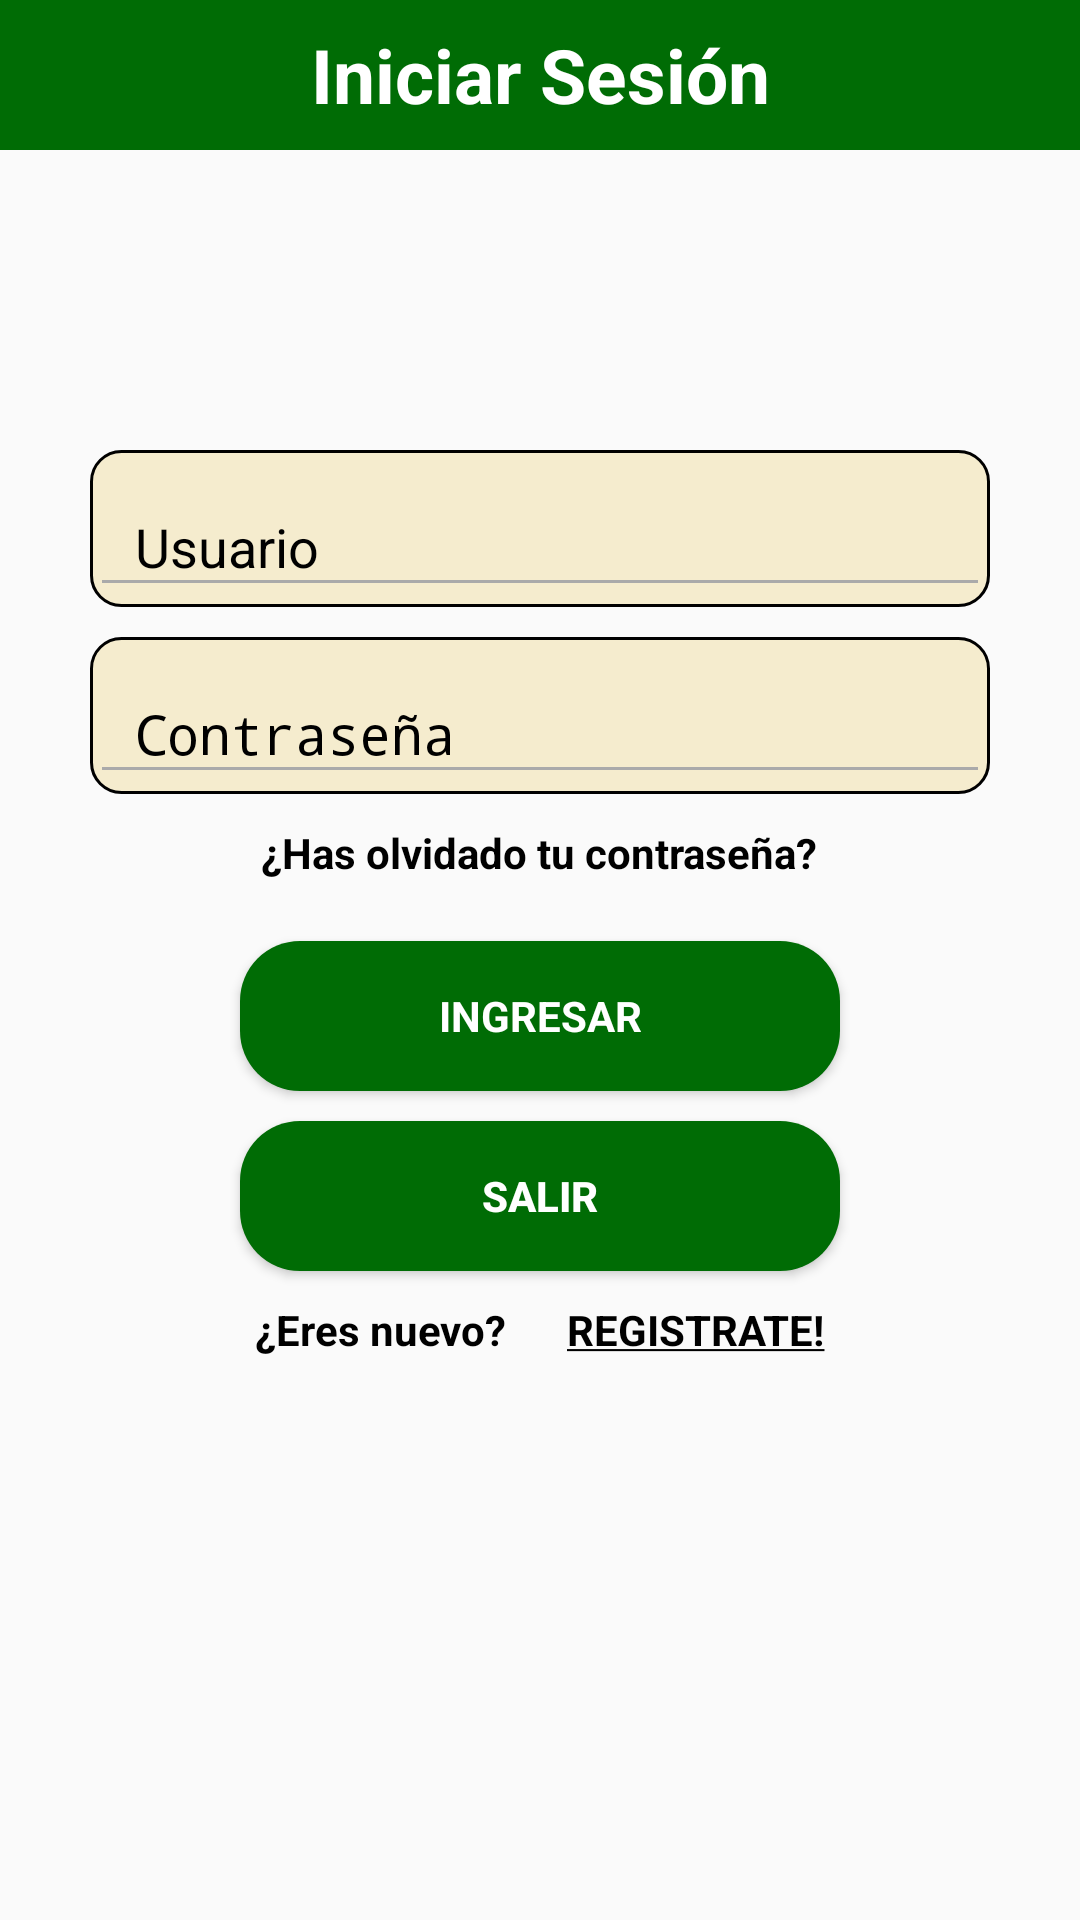

Android layout source for this screen:
<!-- AndroidManifest.xml: activity theme Theme.AppCompat.Light.NoActionBar -->
<!-- res/layout/activity_main.xml -->
<?xml version="1.0" encoding="utf-8"?>
<LinearLayout
    xmlns:android="http://schemas.android.com/apk/res/android"
    xmlns:app="http://schemas.android.com/apk/res-auto"
    xmlns:tools="http://schemas.android.com/tools"
    android:layout_width="match_parent"
    android:layout_height="match_parent"
    android:background="@drawable/fondo"
    android:orientation="vertical"
    android:theme="@style/CampoAcentoColor"
    tools:context=".Activity.MainActivity">

    <TextView
        android:layout_width="match_parent"
        android:layout_height="50dp"
        android:textStyle="bold"
        android:text="Iniciar Sesión"
        android:background="@color/colorPrimary"
        android:textColor="@android:color/white"
        android:textSize="25dp"
        android:layout_gravity="center"
        android:gravity="center" />

    <android.support.design.widget.TextInputLayout
        android:layout_width="wrap_content"
        android:layout_height="wrap_content"
        android:layout_marginTop="100dp"
        android:background="@drawable/custom_input"
        android:textColorHint="@color/colorPrimaryDark"
        android:layout_gravity="center"
        android:gravity="center">

        <EditText
            android:id="@+id/edtUser"
            android:layout_width="300dp"
            android:layout_height="wrap_content"
            android:theme="@style/CampoAcentoColor"
            android:paddingStart="15dp"
            android:inputType="number"
            android:hint="Usuario"
            android:singleLine="true" />

    </android.support.design.widget.TextInputLayout>

    <android.support.design.widget.TextInputLayout
        android:layout_width="wrap_content"
        android:layout_height="wrap_content"
        android:textColorHint="@color/colorPrimaryDark"
        android:background="@drawable/custom_input"
        android:layout_gravity="center"
        android:layout_marginTop="10dp"
        android:gravity="center">

        <EditText
            android:id="@+id/edtPass"
            android:layout_width="300dp"
            android:paddingStart="15dp"
            android:layout_height="wrap_content"
            android:hint="Contraseña"
            android:inputType="textPassword"
            android:singleLine="true" />

    </android.support.design.widget.TextInputLayout>

    <LinearLayout
        android:layout_width="match_parent"
        android:layout_height="wrap_content"
        android:gravity="center"
        android:layout_marginTop="10dp"
        android:orientation="vertical">

        <TextView
            android:id="@+id/btnOlvidasteContraseña"
            android:layout_width="wrap_content"
            android:layout_height="wrap_content"
            android:text="¿Has olvidado tu contraseña?"
            android:textColor="@color/colorPrimaryDark"
            android:textStyle="bold" />


    </LinearLayout>

    <Button
        android:id="@+id/btnIngresar"
        android:layout_width="200dp"
        android:layout_gravity="center"
        android:layout_height="wrap_content"
        android:background="@drawable/custom_secundary_button"
        android:layout_marginTop="20dp"
        android:textColor="@android:color/white"
        android:textStyle="bold"
        android:fontFamily=""
        android:text="Ingresar" />

    <Button
        android:id="@+id/btnSalir"
        android:layout_width="200dp"
        android:layout_gravity="center"
        android:layout_height="wrap_content"
        android:background="@drawable/custom_secundary_button"
        android:layout_marginTop="10dp"
        android:textColor="@android:color/white"
        android:textStyle="bold"
        android:text="Salir" />

    <LinearLayout
        android:layout_width="match_parent"
        android:layout_height="wrap_content"
        android:gravity="center"
        android:layout_marginTop="10dp"
        android:orientation="horizontal">

        <TextView
            android:layout_width="wrap_content"
            android:layout_height="wrap_content"
            android:text="¿Eres nuevo?"
            android:textColor="@color/colorPrimaryDark"
            android:textStyle="bold"/>

        <TextView
            android:id="@+id/btnRegistrarse"
            android:layout_width="wrap_content"
            android:layout_height="wrap_content"
            android:layout_marginLeft="20dp"
            android:text="@string/register_underline"
            android:textColor="@color/colorPrimaryDark"
            android:textStyle="bold" />


    </LinearLayout>

</LinearLayout>
<!-- resources referenced by this layout -->
<resources>
  <color name="colorPrimary">#006C05</color>
  <color name="colorPrimaryDark">#000000</color>
  <!-- drawable custom_input (drawable) -->
  <?xml version="1.0" encoding="utf-8"?>
  <shape xmlns:android="http://schemas.android.com/apk/res/android">
  
      <corners
          android:radius="10dp" />
  
      <solid
          android:color="#F5ECCE" />
  
      <stroke
          android:color="#000000"
          android:width="1dp" />
  
      <size
          android:width="200dp"
          android:height="50dp" />
  
  </shape>
  <!-- drawable custom_secundary_button (drawable) -->
  <?xml version="1.0" encoding="utf-8"?>
  <shape xmlns:android="http://schemas.android.com/apk/res/android">
  
      <corners
          android:radius="20dp" />
  
      <solid
          android:color="@color/colorPrimary" />
  
      <stroke
          android:color="#000000"
          android:width="0dp" />
  
      <size
          android:width="200dp"
          android:height="50dp" />
  
  </shape>
  <string name="register_underline"><u>REGISTRATE!</u></string>
  <style name="CampoAcentoColor" parent="Theme.AppCompat.Light">
          <item name="colorControlNormal">@android:color/darker_gray</item>
          <item name="colorControlActivated">@color/colorPrimary</item>
          <item name="android:textColorHighlight">@android:color/darker_gray</item>
      </style>
</resources>
